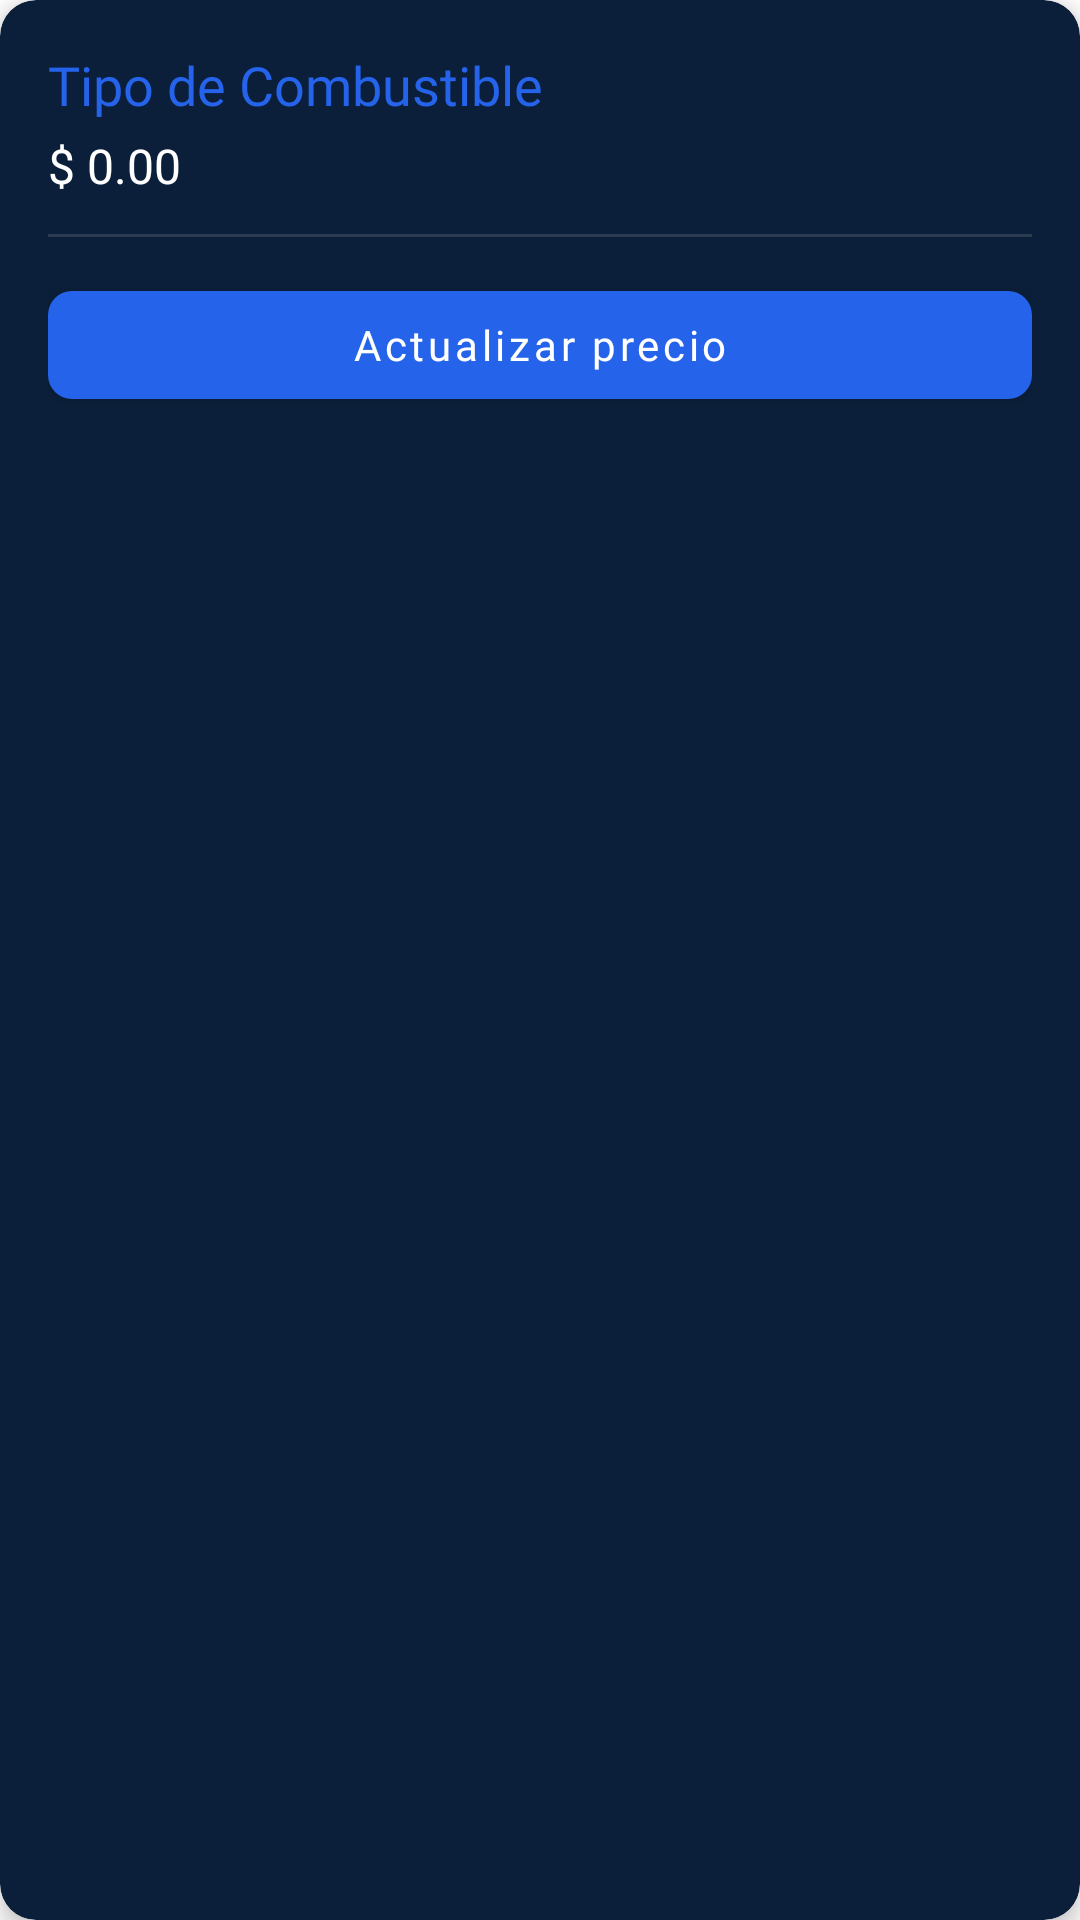

Reconstruct the res/layout file that produces this screen, plus the resources it refers to.
<!-- AndroidManifest.xml: application theme Theme.PlataformaDeGestionDeCombustibles -->
<!-- res/layout/price_managment_item.xml -->
<?xml version="1.0" encoding="utf-8"?>
<com.google.android.material.card.MaterialCardView xmlns:android="http://schemas.android.com/apk/res/android"
    xmlns:app="http://schemas.android.com/apk/res-auto"
    android:layout_width="match_parent"
    android:layout_height="wrap_content"
    android:layout_marginStart="16dp"
    android:layout_marginEnd="16dp"
    android:layout_marginBottom="12dp"
    app:cardBackgroundColor="@color/card_background"
    app:cardCornerRadius="12dp"
    app:cardElevation="4dp">

    <LinearLayout
        android:layout_width="match_parent"
        android:layout_height="wrap_content"
        android:orientation="vertical"
        android:padding="16dp">

        
        <TextView
            android:id="@+id/tvFuelType"
            android:layout_width="match_parent"
            android:layout_height="wrap_content"
            android:fontFamily="@font/montserrat_bold"
            android:textColor="@color/button_blue"
            android:textSize="18sp"
            android:text="Tipo de Combustible" />

        
        <TextView
            android:id="@+id/tvFuelPrice"
            android:layout_width="match_parent"
            android:layout_height="wrap_content"
            android:fontFamily="@font/montserrat_regular"
            android:textColor="@android:color/white"
            android:textSize="16sp"
            android:layout_marginTop="4dp"
            android:text="$ 0.00" />

        <View
            android:layout_width="match_parent"
            android:layout_height="1dp"
            android:layout_marginTop="12dp"
            android:layout_marginBottom="12dp"
            android:alpha="0.2"
            android:background="@android:color/darker_gray" />

        
        <com.google.android.material.button.MaterialButton
            android:id="@+id/btnUpdatePrice"
            android:layout_width="match_parent"
            android:layout_height="wrap_content"
            android:text="Actualizar precio"
            android:textAllCaps="false"
            android:fontFamily="@font/montserrat_bold"
            android:textColor="@android:color/white"
            app:cornerRadius="8dp"
            app:backgroundTint="@color/button_blue" />

    </LinearLayout>

</com.google.android.material.card.MaterialCardView>
<!-- resources referenced by this layout -->
<resources>
  <color name="button_blue">#2563EB</color>
  <color name="card_background">#0B1F3A</color>
  <style name="Theme.PlataformaDeGestionDeCombustibles" parent="Theme.MaterialComponents.DayNight.NoActionBar">
          
          <item name="colorPrimary">@color/purple_500</item>
          <item name="colorPrimaryVariant">@color/purple_700</item>
          <item name="colorOnPrimary">@color/white</item>
          
          <item name="colorSecondary">@color/teal_200</item>
          <item name="colorSecondaryVariant">@color/teal_700</item>
          <item name="colorOnSecondary">@color/black</item>
          
          <item name="android:statusBarColor">?attr/colorPrimaryVariant</item>
          
      </style>
  <color name="purple_500">#FF6200EE</color>
  <color name="purple_700">#FF3700B3</color>
  <color name="white">#FFFFFFFF</color>
  <color name="teal_200">#FF03DAC5</color>
  <color name="teal_700">#FF018786</color>
  <color name="black">#FF000000</color>
</resources>
